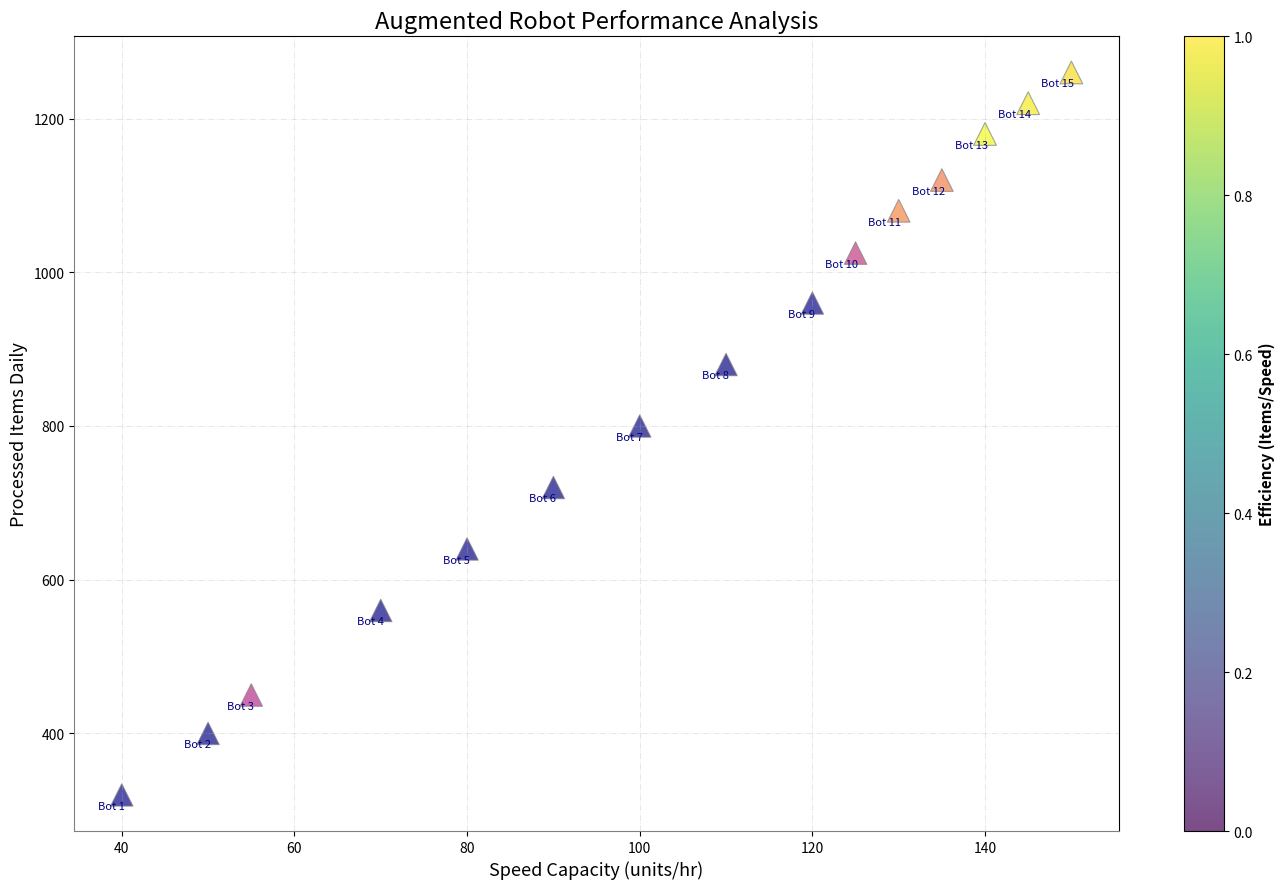

This chart was generated by the following Python code:
import matplotlib.pyplot as plt
import numpy as np

robot_ids = np.arange(1, 16)
operational_speeds = np.array([40, 50, 55, 70, 80, 90, 100, 110, 120, 125, 130, 135, 140, 145, 150])
items_processed = np.array([320, 400, 450, 560, 640, 720, 800, 880, 960, 1025, 1080, 1120, 1180, 1220, 1260])

performance_metric = items_processed / operational_speeds
colors = plt.cm.plasma((performance_metric - performance_metric.min()) / (performance_metric.max() - performance_metric.min()))

plt.figure(figsize=(14, 9))
sc = plt.scatter(operational_speeds, items_processed, 
                 c=colors, s=100 + performance_metric * 20, 
                 alpha=0.7, edgecolors='gray', linewidth=0.8, cmap='plasma', marker='^')

plt.title("Augmented Robot Performance Analysis", fontsize=17, fontstyle='italic')
plt.xlabel("Speed Capacity (units/hr)", fontsize=13, fontweight='light')
plt.ylabel("Processed Items Daily", fontsize=13, fontweight='light')

cbar = plt.colorbar(sc)
cbar.set_label('Efficiency (Items/Speed)', fontsize=11, weight='bold')

for i, txt in enumerate(robot_ids):
    plt.annotate(f"Bot {txt}", (operational_speeds[i], items_processed[i]), 
                 textcoords="offset points", xytext=(2, -10), ha='right', fontsize=8, color='navy')

plt.grid(True, linestyle='-.', linewidth=0.7, alpha=0.3)

plt.gca().spines['top'].set_visible(True)
plt.gca().spines['right'].set_visible(True)
plt.gca().spines['left'].set_color('gray')
plt.gca().spines['bottom'].set_color('gray')

plt.tight_layout()
plt.show()
